Run: headless pygame with SDL's dummy video driver; simulated clock (each Clock.tick advances the game by its frame time, no real sleeping); random seed 0; keys injected as events and as key.get_pressed() state; no mouse input.
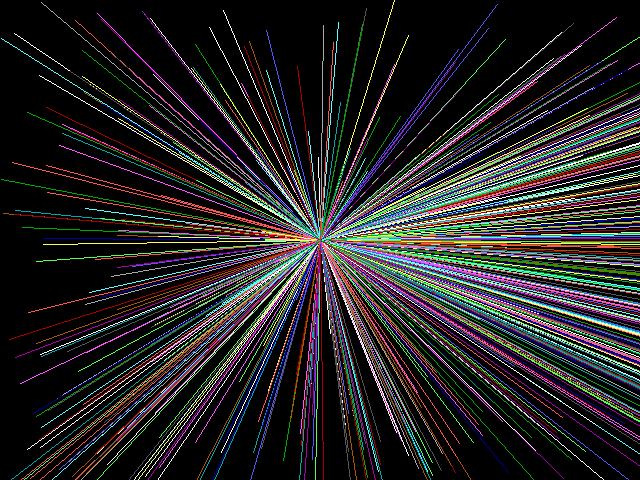
Frame 1 of 4 · flips 1–60 · no input
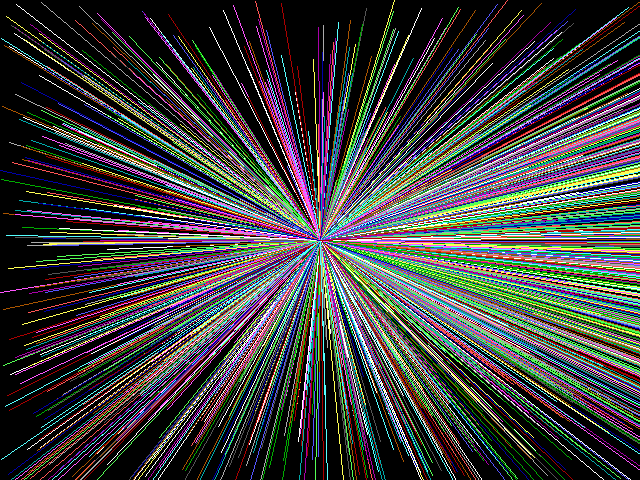
Frame 2 of 4 · flips 61–180 · tapped SPACE, RETURN · held RIGHT (→), D
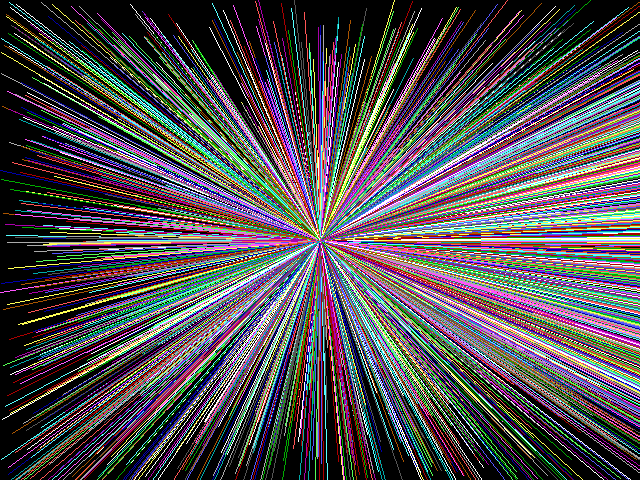
Frame 3 of 4 · flips 181–300 · held DOWN (↓), S
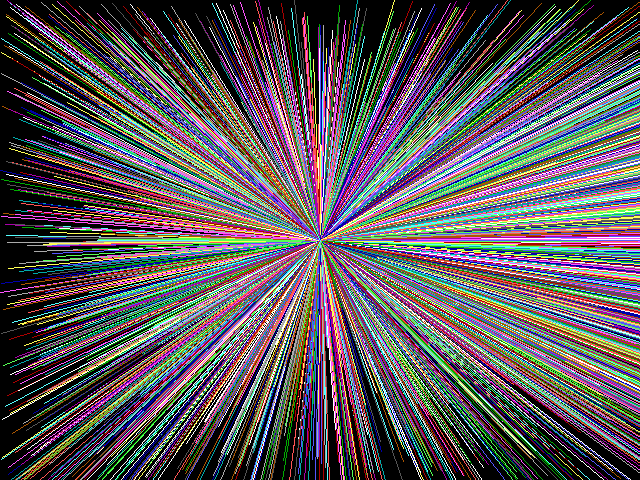
Frame 4 of 4 · flips 301–420 · held LEFT (←), A, UP (↑), W

The pygame program that drew these frames:

#!/usr/bin/env python3
"""
LINES.py - Radial Lines Screensaver

Original: LINES.BAS (22 lines, ~1995)
Converted to modern Python with pygame

Draws random colored lines radiating from screen center with an
oscillating Y coordinate that creates a wave pattern.

Controls:
  ESC or close window to quit
"""

import pygame
import random
import sys
import os

# Fix for macOS window not appearing in front
os.environ['SDL_VIDEO_WINDOW_POS'] = '100,100'

# VGA Screen 12 dimensions
SCREEN_WIDTH = 640
SCREEN_HEIGHT = 480
CENTER_X = 320
CENTER_Y = 240

# VGA 16-color palette (colors 1-15, skipping 0/black)
VGA_PALETTE = [
    (0, 0, 0),        # 0: Black (unused)
    (0, 0, 170),      # 1: Blue
    (0, 170, 0),      # 2: Green
    (0, 170, 170),    # 3: Cyan
    (170, 0, 0),      # 4: Red
    (170, 0, 170),    # 5: Magenta
    (170, 85, 0),     # 6: Brown
    (170, 170, 170),  # 7: Light Gray
    (85, 85, 85),     # 8: Dark Gray
    (85, 85, 255),    # 9: Light Blue
    (85, 255, 85),    # 10: Light Green
    (85, 255, 255),   # 11: Light Cyan
    (255, 85, 85),    # 12: Light Red
    (255, 85, 255),   # 13: Light Magenta
    (255, 255, 85),   # 14: Yellow
    (255, 255, 255),  # 15: White
]


def main():
    pygame.init()
    screen = pygame.display.set_mode((SCREEN_WIDTH, SCREEN_HEIGHT))
    pygame.display.set_caption("LINES.py - Radial Lines (ESC to quit)")
    clock = pygame.time.Clock()

    # macOS: Bring window to front
    if sys.platform == 'darwin':
        pygame.display.set_mode((SCREEN_WIDTH, SCREEN_HEIGHT))
        pygame.event.pump()

    # Fill with black initially
    screen.fill((0, 0, 0))
    pygame.display.flip()

    # D oscillates between 0 and 500, creating wave pattern
    d = 0
    direction = 1  # 1 = increasing, -1 = decreasing

    running = True
    while running:
        for event in pygame.event.get():
            if event.type == pygame.QUIT:
                running = False
            elif event.type == pygame.KEYDOWN:
                if event.key == pygame.K_ESCAPE:
                    running = False

        # Draw multiple lines per frame for faster visual effect
        for _ in range(10):
            # Pick random color (1-15, avoiding black)
            color = VGA_PALETTE[random.randint(1, 15)]

            # Random X endpoint (0-1000 in original)
            b = random.randint(0, 1000)

            # Draw line from center to (b, d)
            pygame.draw.line(screen, color, (CENTER_X, CENTER_Y), (b, d))

            # Update D with oscillation
            d += direction
            if d > 500:
                direction = -1
            elif d < 0:
                direction = 1

        pygame.display.flip()
        clock.tick(60)  # 60 FPS, drawing 10 lines per frame

    pygame.quit()
    sys.exit()


if __name__ == "__main__":
    main()
